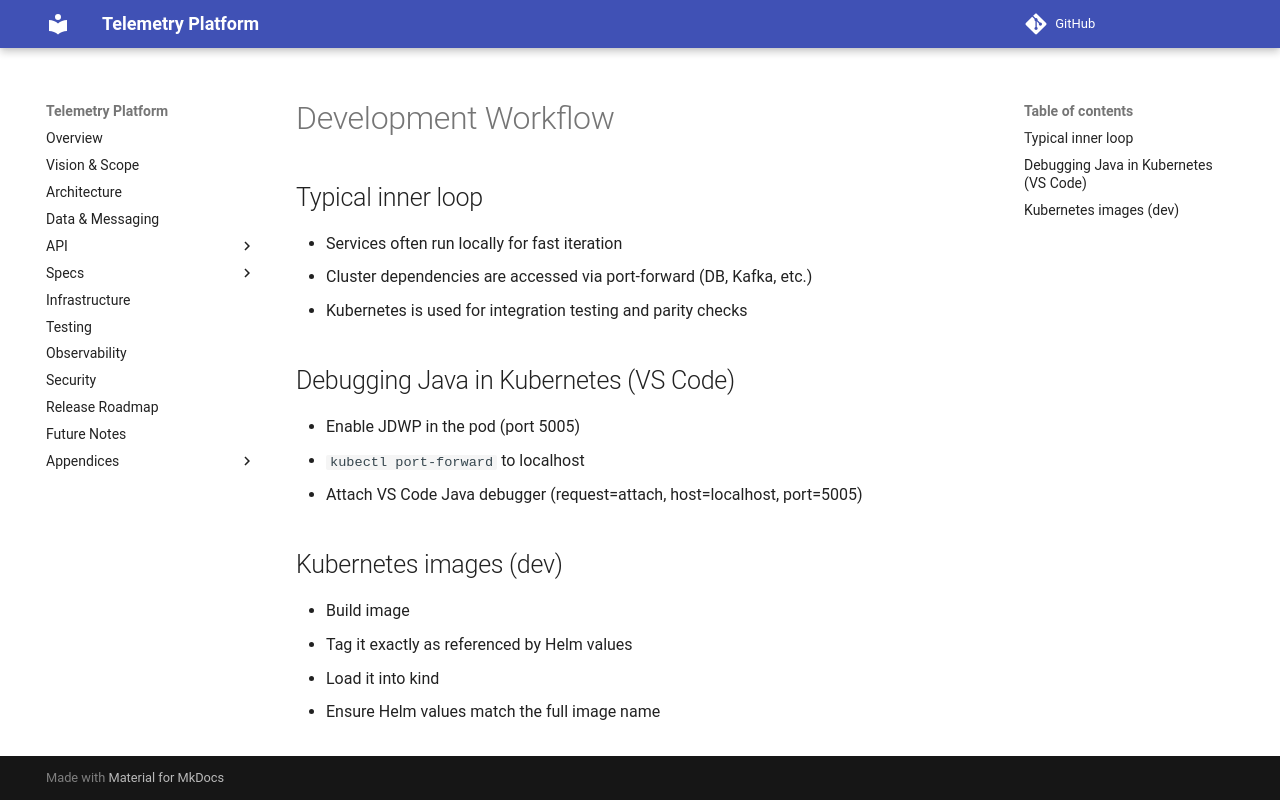

repository: pavlogutsa/telemetry-platform-demo · page: dev-workflow.html · generator: mkdocs

# Development Workflow

## Typical inner loop
- Services often run locally for fast iteration
- Cluster dependencies are accessed via port-forward (DB, Kafka, etc.)
- Kubernetes is used for integration testing and parity checks

## Debugging Java in Kubernetes (VS Code)
- Enable JDWP in the pod (port 5005)
- `kubectl port-forward` to localhost
- Attach VS Code Java debugger (request=attach, host=localhost, port=5005)

## Kubernetes images (dev)
- Build image
- Tag it exactly as referenced by Helm values
- Load it into kind
- Ensure Helm values match the full image name
